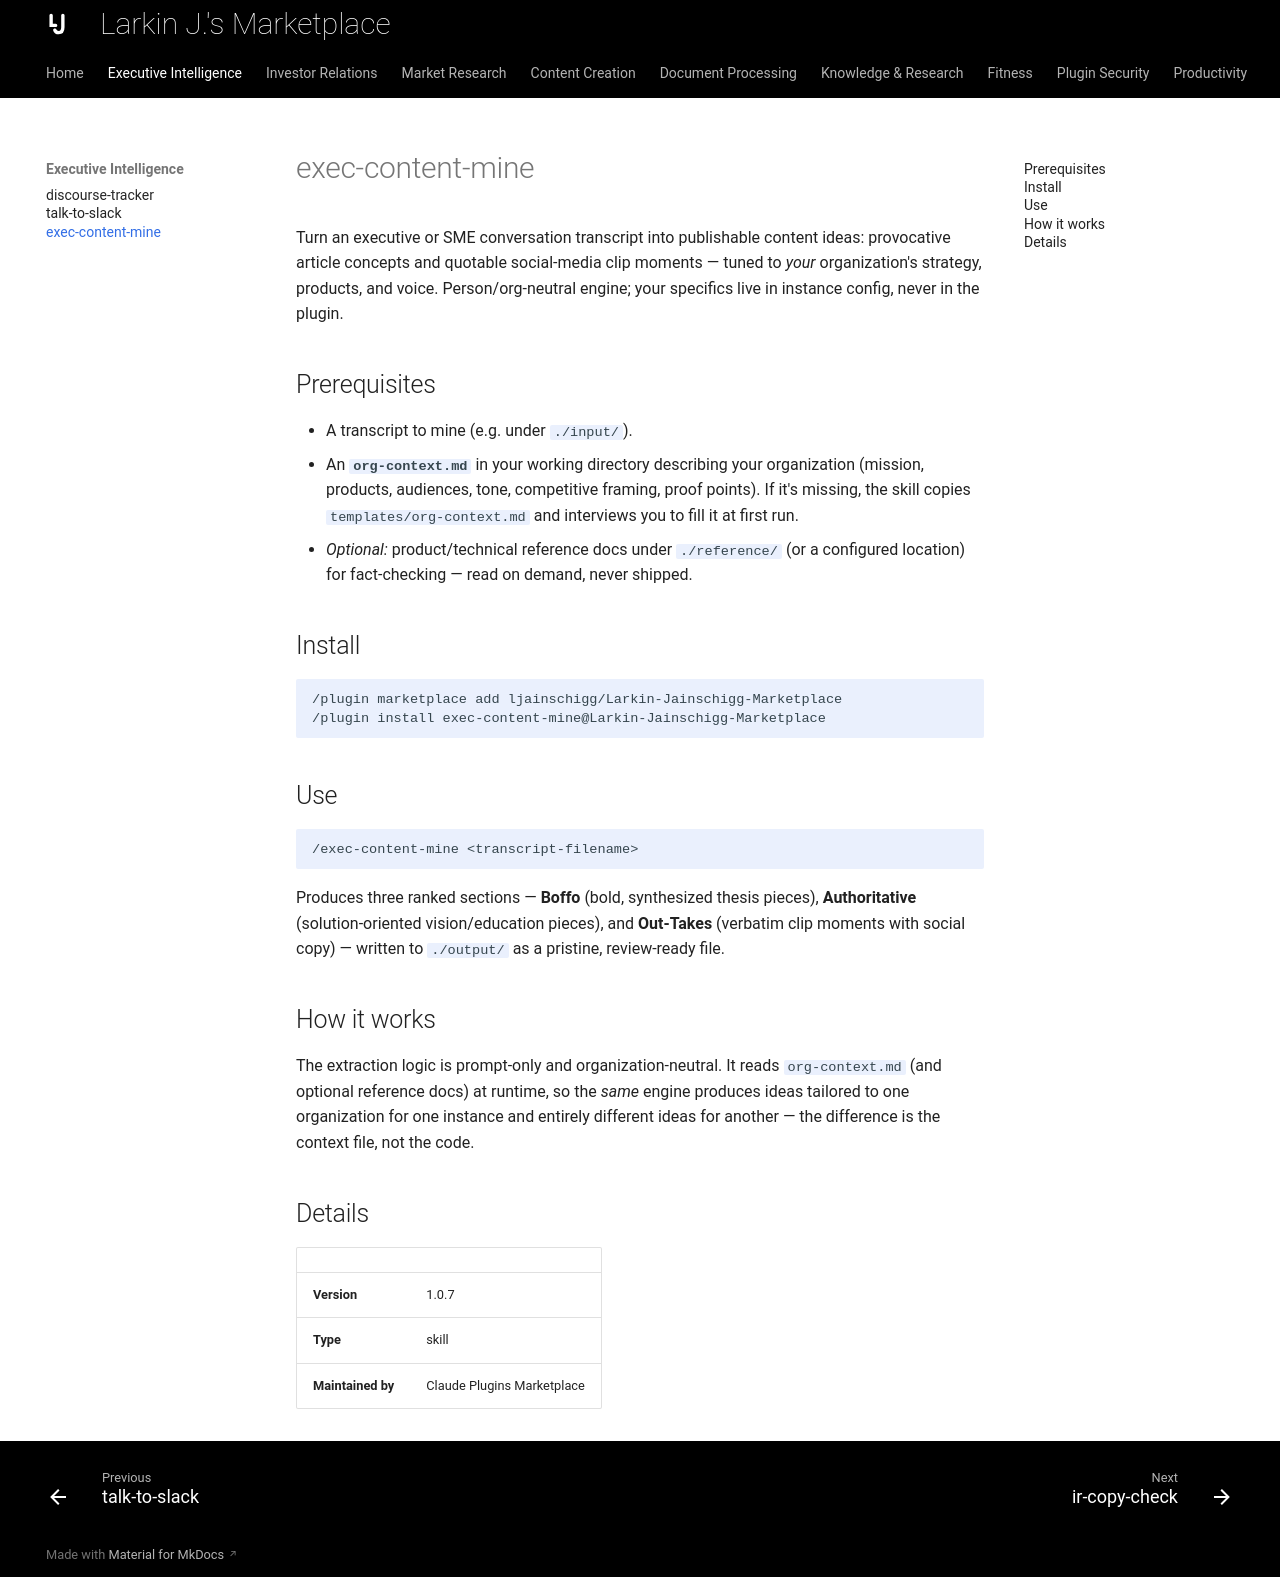

repository: ljainschigg/Larkin-Jainschigg-Marketplace · page: skills/exec-content-mine/index.html · generator: mkdocs

---
description: "Read an interview transcript and pull out article ideas and quotable moments, shaped around how your organization talks about itself."
---

# exec-content-mine

Turn an executive or SME conversation transcript into publishable content ideas: provocative article concepts and quotable social-media clip moments — tuned to *your* organization's strategy, products, and voice. Person/org-neutral engine; your specifics live in instance config, never in the plugin.

## Prerequisites

- A transcript to mine (e.g. under `./input/`).
- An **`org-context.md`** in your working directory describing your organization (mission, products, audiences, tone, competitive framing, proof points). If it's missing, the skill copies `templates/org-context.md` and interviews you to fill it at first run.
- *Optional:* product/technical reference docs under `./reference/` (or a configured location) for fact-checking — read on demand, never shipped.

## Install

```
/plugin marketplace add ljainschigg/Larkin-Jainschigg-Marketplace
/plugin install exec-content-mine@Larkin-Jainschigg-Marketplace
```

## Use

```
/exec-content-mine <transcript-filename>
```

Produces three ranked sections — **Boffo** (bold, synthesized thesis pieces), **Authoritative** (solution-oriented vision/education pieces), and **Out-Takes** (verbatim clip moments with social copy) — written to `./output/` as a pristine, review-ready file.

## How it works

The extraction logic is prompt-only and organization-neutral. It reads `org-context.md` (and optional reference docs) at runtime, so the *same* engine produces ideas tailored to one organization for one instance and entirely different ideas for another — the difference is the context file, not the code.

## Details

| | |
|---|---|
| **Version** | 1.0.7 |
| **Type** | skill |
| **Maintained by** | Claude Plugins Marketplace |
